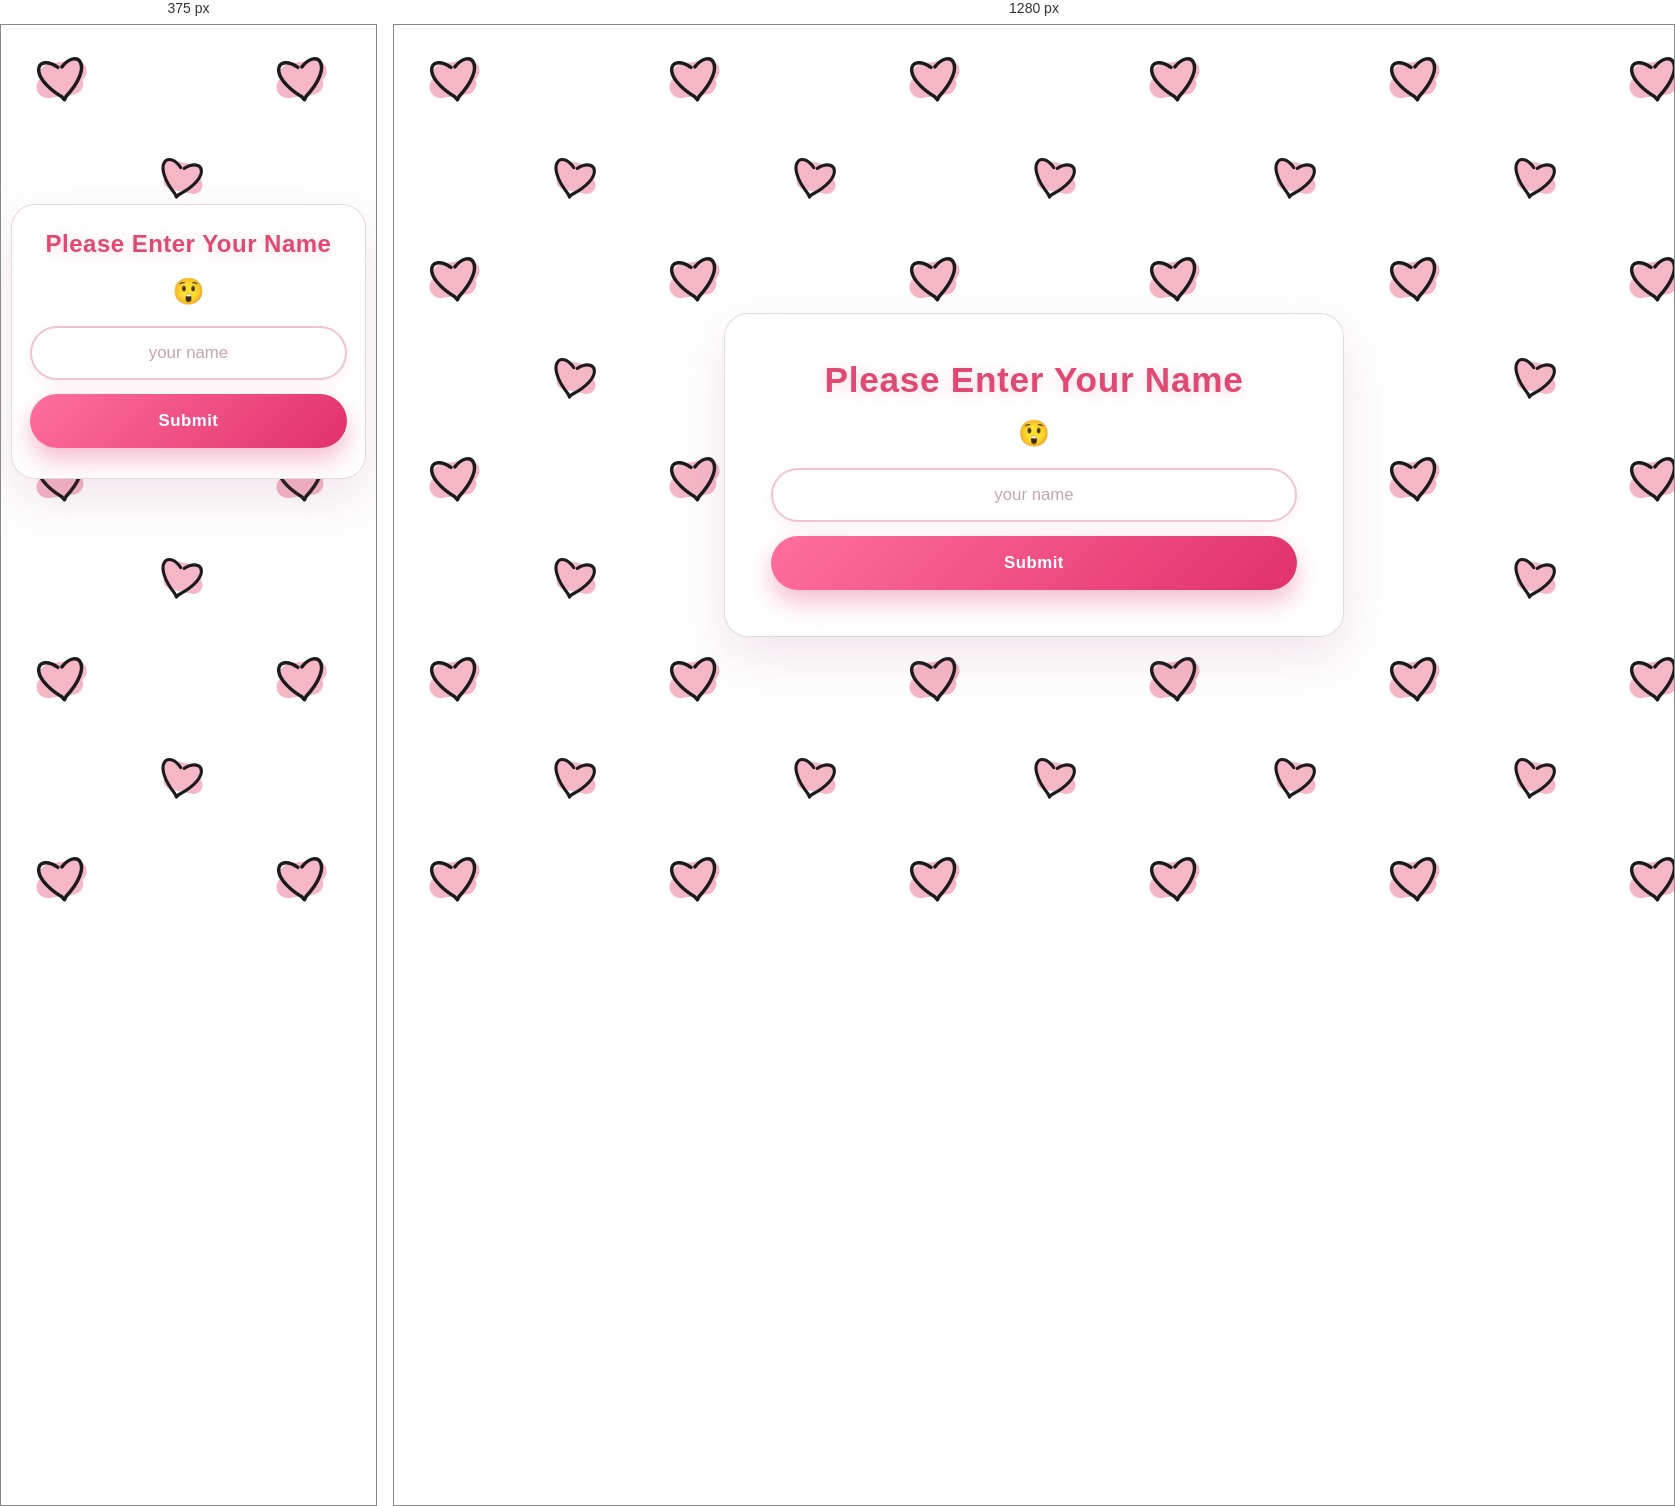
Rendered at 375 px and 1280 px, left to right.

<!-- file: index.html -->
<!DOCTYPE html>
<html lang="en">
<head>
  <meta charset="UTF-8">
  <meta name="viewport" content="width=device-width, initial-scale=1.0">
  <title>For You</title>
  <link rel="preconnect" href="https://fonts.googleapis.com">
  <link rel="preconnect" href="https://fonts.gstatic.com" crossorigin>
  <link href="https://fonts.googleapis.com/css2?family=Fredoka:wght@500;600;700&family=Quicksand:wght@500;600;700&family=Caveat:wght@500;600;700&display=swap" rel="stylesheet">
  <link rel="stylesheet" href="style.css">
</head>
<body>
  <div class="bg-decor" aria-hidden="true">
    <span class="blob blob-a"></span>
    <span class="blob blob-b"></span>
    <span class="blob blob-c"></span>
    <span class="blob blob-d"></span>
    <span class="blob blob-e"></span>
    <div class="big-heart"></div>
    <span class="bg-heart"></span>
    <span class="bg-heart"></span>
    <span class="bg-heart"></span>
    <span class="bg-heart"></span>
    <span class="bg-heart"></span>
    <span class="bg-heart"></span>
    <span class="bg-heart"></span>
    <span class="bg-heart"></span>
    <span class="bg-heart"></span>
    <span class="bg-heart"></span>
    <span class="bg-heart"></span>
    <span class="bg-heart"></span>
    <span class="bg-heart"></span>
    <span class="bg-heart"></span>
    <span class="bg-heart"></span>
    <span class="bg-heart"></span>
    <span class="bg-heart"></span>
    <span class="bg-heart"></span>
    <span class="bg-heart"></span>
    <span class="bg-heart"></span>
    <span class="bg-heart"></span>
    <span class="bg-heart"></span>
    <span class="bg-heart"></span>
    <span class="bg-heart"></span>
    <span class="sparkle"></span>
    <span class="sparkle"></span>
    <span class="sparkle"></span>
    <span class="sparkle"></span>
    <span class="sparkle"></span>
    <span class="sparkle"></span>
    <span class="sparkle"></span>
    <span class="sparkle"></span>
    <span class="sparkle"></span>
    <span class="sparkle"></span>
    <span class="sparkle"></span>
    <span class="sparkle"></span>
    <span class="sparkle"></span>
    <span class="sparkle"></span>
    <span class="sparkle"></span>
    <span class="sparkle"></span>
  </div>
  <main class="page-shell">
    <section class="confession-card" aria-live="polite">

      <h1>Please Enter Your Name</h1>
      <div class="face" aria-hidden="true">&#128562;</div>

      <form id="nameForm" class="name-form">
        <label class="sr-only" for="nameInput">Your name</label>
        <input id="nameInput" type="text" autocomplete="name" placeholder="your name" maxlength="28" required>
        <button type="submit">Submit</button>
      </form>

      <article id="letter" class="letter" hidden></article>
    </section>
  </main>

  <script src="script.js"></script>
</body>
</html>


/* @media block from style.css */
@media (max-width: 560px) {
  .page-shell {
    padding: 26px 10px;
    align-items: start;
  }

  .confession-card {
    max-height: none;
    margin-top: 17vh;
    padding: 25px 18px 30px;
  }

  .letter {
    line-height: 1.55;
  }

  .soft-heart {
    width: 88px;
    height: 88px;
  }

  .heart-one {
    top: 78px;
    right: 22px;
  }

  .heart-two {
    right: 82px;
    bottom: 32px;
  }
}